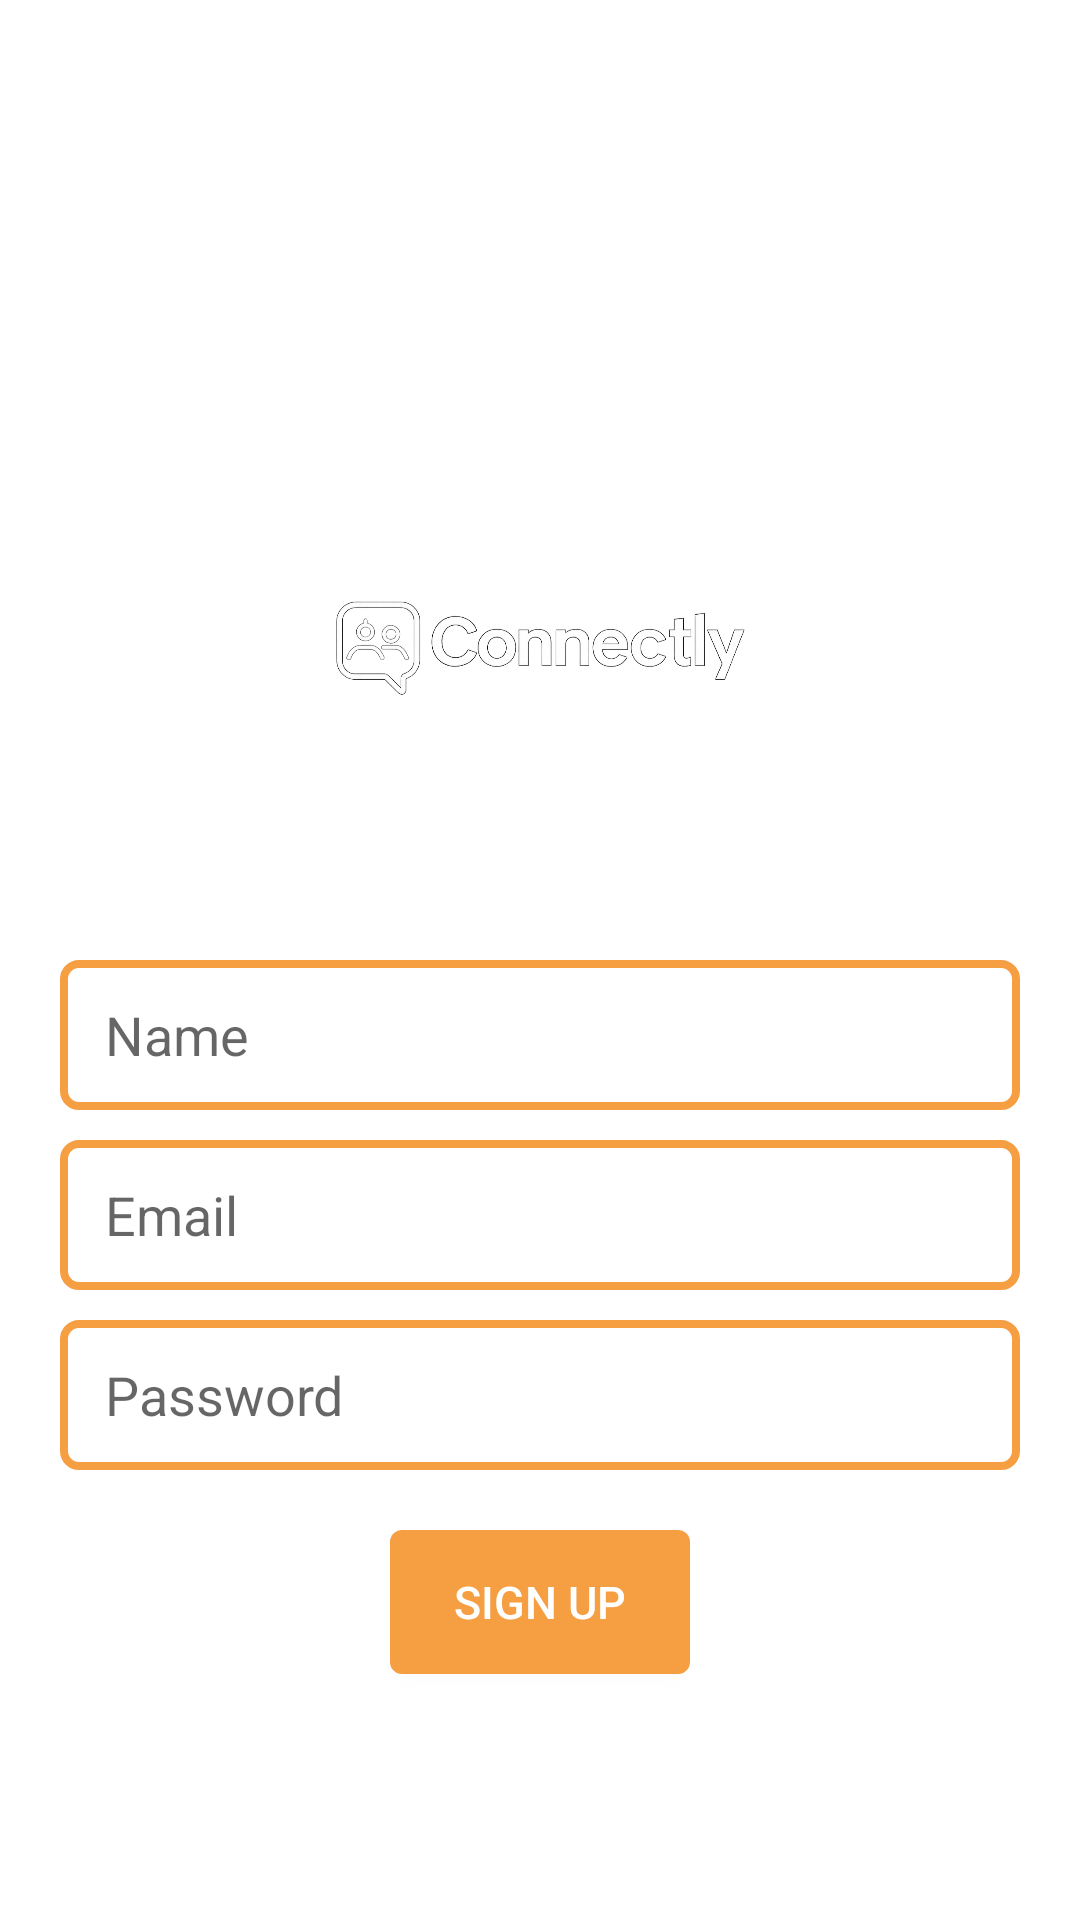

Write the Android layout XML for this screen, with the resource values it uses.
<!-- AndroidManifest.xml: application theme Theme.AwesomeChatApp -->
<!-- res/layout/activity_sign_up.xml -->
<?xml version="1.0" encoding="utf-8"?>
<RelativeLayout xmlns:android="http://schemas.android.com/apk/res/android"
    android:orientation="vertical"
    android:layout_width="match_parent"
    android:layout_height="match_parent">

    <ImageView
        android:id="@+id/app_logo"
        android:layout_width="150dp"
        android:layout_height="150dp"
        android:src="@drawable/logo"
        android:layout_centerHorizontal="true"
        android:layout_marginTop="140dp"/>

    <EditText
        android:id="@+id/edt_name"
        android:layout_width="match_parent"
        android:layout_height="50dp"
        android:layout_below="@id/app_logo"
        android:layout_marginTop="30dp"
        android:hint="Name"
        android:paddingLeft="15dp"
        android:background="@drawable/edt_background"
        android:layout_marginLeft="20dp"
        android:layout_marginRight="20dp"/>

    <EditText
        android:id="@+id/edt_email"
        android:layout_width="match_parent"
        android:layout_height="50dp"
        android:layout_below="@id/edt_name"
        android:layout_marginTop="10dp"
        android:hint="Email"
        android:paddingLeft="15dp"
        android:background="@drawable/edt_background"
        android:layout_marginLeft="20dp"
        android:layout_marginRight="20dp"/>

    <EditText
        android:id="@+id/edt_password"
        android:layout_width="match_parent"
        android:layout_height="50dp"
        android:layout_below="@id/edt_email"
        android:layout_marginTop="10dp"
        android:hint="Password"
        android:paddingLeft="15dp"
        android:background="@drawable/edt_background"
        android:layout_marginLeft="20dp"
        android:layout_marginRight="20dp"/>

    <Button
        android:id="@+id/btnSignup"
        android:layout_width="100dp"
        android:layout_height="wrap_content"
        android:layout_below="@id/edt_password"
        android:text="Sign up"
        android:background="@drawable/btn_background"
        android:textColor="@color/white"
        android:textSize="15dp"
        android:layout_centerHorizontal="true"
        android:layout_marginTop="20dp"/>


</RelativeLayout>
<!-- resources referenced by this layout -->
<resources>
  <color name="white">#FFFFFFFF</color>
  <!-- drawable btn_background (drawable) -->
  <?xml version="1.0" encoding="utf-8"?>
  <shape xmlns:android="http://schemas.android.com/apk/res/android">
      <corners android:radius="4dp"/>
      <solid android:color="@color/yellow"/>
  </shape>
  <!-- drawable edt_background (drawable) -->
  <?xml version="1.0" encoding="utf-8"?>
  <shape xmlns:android="http://schemas.android.com/apk/res/android">
      <corners android:radius="5dp"/>
      <stroke android:color="@color/yellow" android:width="2.5dp"/>
  
  </shape>
  <!-- drawable logo: png bitmap (drawable, 157897 bytes) -->
  <style name="Theme.AwesomeChatApp" parent="Theme.MaterialComponents.Light.NoActionBar">
      </style>
  <color name="yellow">#F59E42</color>
</resources>
